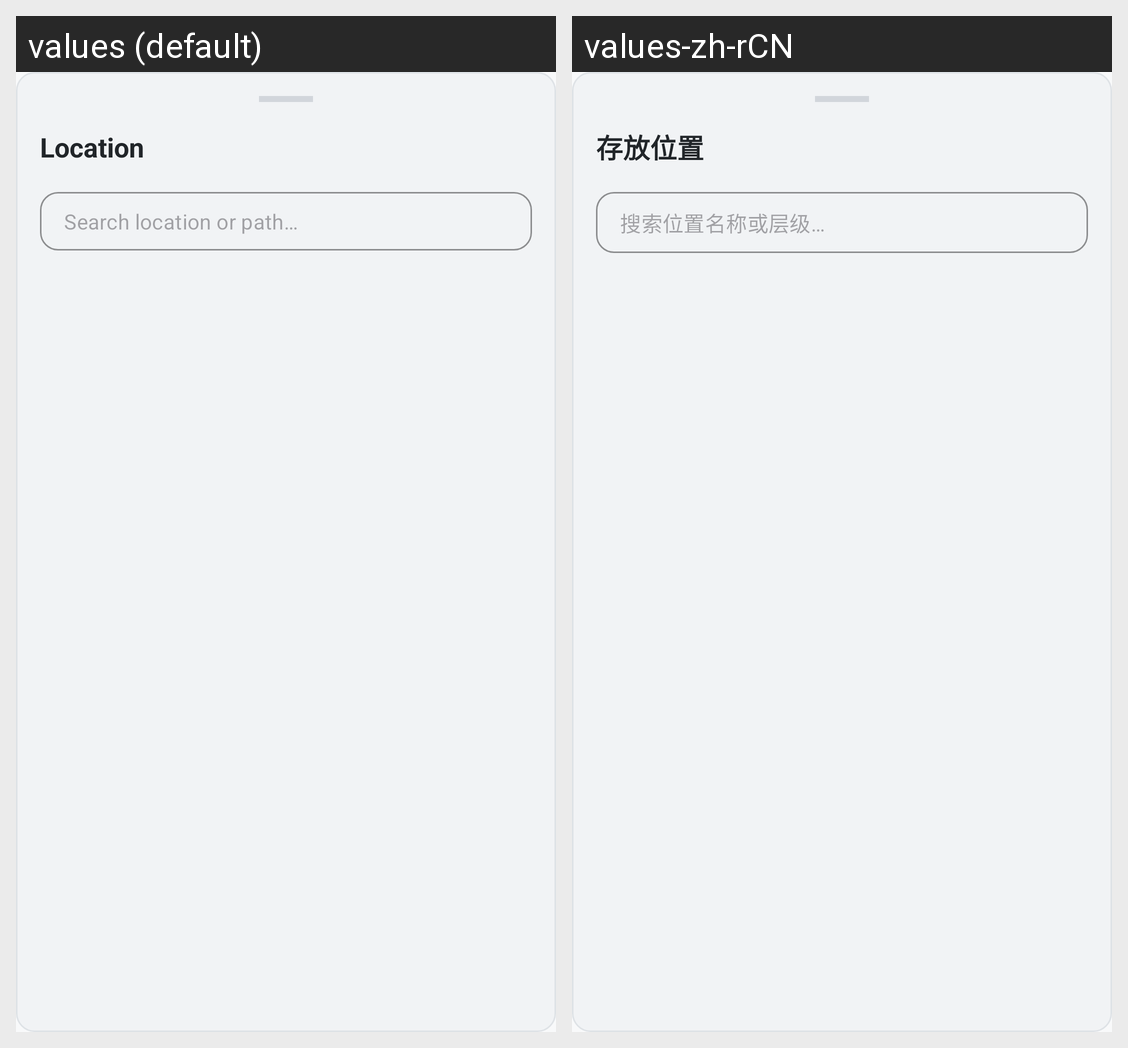

For this localized Android screen grid, give each drawn string resource with its value in every locale shown.
Android screen res/layout/bottom_sheet_location_picker.xml rendered under 2 locales, left to right: values (default), values-zh-rCN. Device: Nexus 5 (rendered at 1080×1920; each locale shown at half size, 540×960, under a caption strip naming it); theme Theme.Homebox.
Strings drawn on this screen, with the default value and each locale's value (text and hints the layout hard-codes, and strings that could not be matched under every locale, appear in the picture but are not listed):

location_selector_title
  values: Location
  values-zh-rCN: 存放位置

location_search_hint
  values: Search location or path…
  values-zh-rCN: 搜索位置名称或层级…
